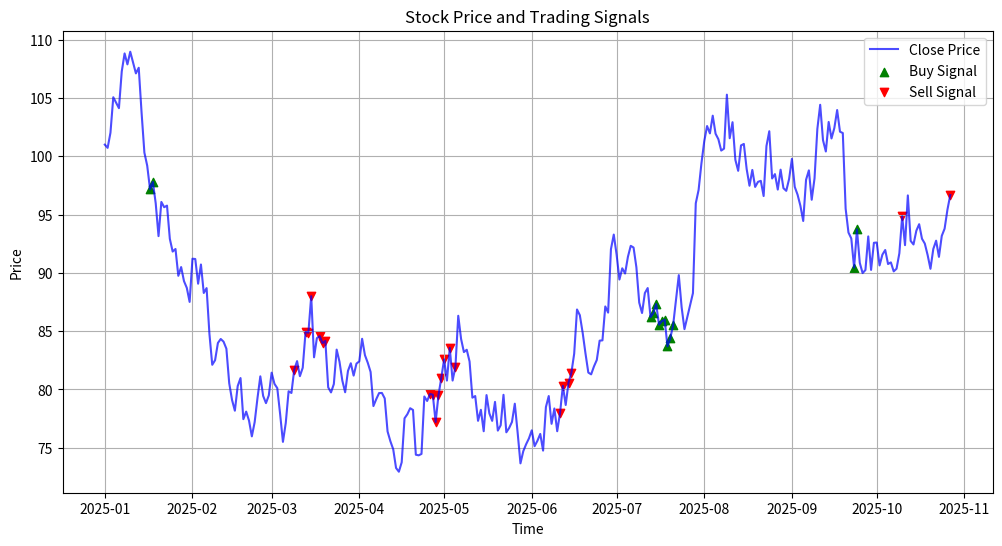

The script that saved this image:
import numpy as np
import pandas as pd
import matplotlib.pyplot as plt

# Generate random data for stock price simulation
np.random.seed(42)  # For reproducibility
num_points = 300  # Number of data points (days)
base_price = 100  # Starting price
price_changes = np.random.normal(0, 2, num_points)  # Random price changes
close_prices = base_price + np.cumsum(price_changes)  # Cumulative sum for close prices

# Create DataFrame with random data
data = pd.DataFrame({
    "Time": pd.date_range(start="2025-01-01", periods=num_points, freq="D"),
    "Close": close_prices,
    "High": close_prices + np.random.uniform(0.5, 1.5, num_points),  # High prices
    "Low": close_prices - np.random.uniform(0.5, 1.5, num_points),  # Low prices
})

# Calculate Indicators

# Calculate RSI (Relative Strength Index)
def calculate_rsi(data, period=14):
    delta = data['Close'].diff()
    gain = (delta.where(delta > 0, 0)).rolling(window=period).mean()
    loss = (-delta.where(delta < 0, 0)).rolling(window=period).mean()
    
    rs = gain / loss
    rsi = 100 - (100 / (1 + rs))
    return rsi

# Calculate EMA (Exponential Moving Average)
def calculate_ema(data, period=20):
    return data['Close'].ewm(span=period, adjust=False).mean()

# Calculate ATR (Average True Range)
def calculate_atr(data, period=14):
    high_low = data['High'] - data['Low']
    high_close = (data['High'] - data['Close'].shift()).abs()
    low_close = (data['Low'] - data['Close'].shift()).abs()
    tr = pd.concat([high_low, high_close, low_close], axis=1).max(axis=1)
    atr = tr.rolling(window=period).mean()
    return atr

# Calculate technical indicators
rsi_length = 14
ema_short_length = 20
ema_long_length = 50
atr_length = 14

data['RSI'] = calculate_rsi(data, rsi_length)
data['EMA_short'] = calculate_ema(data, ema_short_length)
data['EMA_long'] = calculate_ema(data, ema_long_length)
data['ATR'] = calculate_atr(data, atr_length)

# Risk and reward parameters (SL/TP in %)
risk = 1.5  # Stop loss in %
reward = 3.0  # Take profit in %

# Calculate Stop Loss (SL) and Take Profit (TP) levels
data['Long_StopLoss'] = data['Close'] * (1 - risk / 100)
data['Long_TakeProfit'] = data['Close'] * (1 + reward / 100)
data['Short_StopLoss'] = data['Close'] * (1 + risk / 100)
data['Short_TakeProfit'] = data['Close'] * (1 - reward / 100)

# Entry conditions for Long and Short trades
data['Long_Signal'] = (data['RSI'] < 40) & (data['EMA_short'] > data['EMA_long'])
data['Short_Signal'] = (data['RSI'] > 60) & (data['EMA_short'] < data['EMA_long'])

# Initialize balance and trade history
initial_balance = 10000  # Starting balance
balance = initial_balance
trade_history = []

# Simulate trading
for i in range(1, len(data)):
    # Long entry condition
    if data['Long_Signal'][i] and balance > data['Close'][i]:
        entry_price = data['Close'][i]
        stop_loss = data['Long_StopLoss'][i]
        take_profit = data['Long_TakeProfit'][i]
        balance -= entry_price  # Spend balance on buying
        trade_history.append({
            'Type': 'Long', 'Entry_Price': entry_price, 'Stop_Loss': stop_loss, 'Take_Profit': take_profit, 'Exit_Price': None
        })
    # Short entry condition
    elif data['Short_Signal'][i] and balance > data['Close'][i]:
        entry_price = data['Close'][i]
        stop_loss = data['Short_StopLoss'][i]
        take_profit = data['Short_TakeProfit'][i]
        balance -= entry_price  # Spend balance on selling
        trade_history.append({
            'Type': 'Short', 'Entry_Price': entry_price, 'Stop_Loss': stop_loss, 'Take_Profit': take_profit, 'Exit_Price': None
        })
    
    # Check if stop loss or take profit levels are hit
    for trade in trade_history:
        if trade['Exit_Price'] is None:  # If trade is not closed yet
            if trade['Type'] == 'Long' and (data['Low'][i] <= trade['Stop_Loss'] or data['High'][i] >= trade['Take_Profit']):
                trade['Exit_Price'] = data['Close'][i]
                balance += trade['Exit_Price']
            elif trade['Type'] == 'Short' and (data['High'][i] >= trade['Stop_Loss'] or data['Low'][i] <= trade['Take_Profit']):
                trade['Exit_Price'] = data['Close'][i]
                balance += trade['Exit_Price']

# Calculate final balance and total profit
final_balance = balance
total_profit = final_balance - initial_balance

# Print results
print(f'Initial Balance: {initial_balance}')
print(f'Final Balance: {final_balance}')
print(f'Total Profit: {total_profit}')

# Plotting the price chart with buy and sell signals
plt.figure(figsize=(12, 6))

# Plot Close price
plt.plot(data['Time'], data['Close'], label='Close Price', color='blue', alpha=0.7)

# Plot buy and sell signals
buy_signals = data[data['Long_Signal']]
sell_signals = data[data['Short_Signal']]

plt.scatter(buy_signals['Time'], buy_signals['Close'], marker='^', color='green', label='Buy Signal', alpha=1)
plt.scatter(sell_signals['Time'], sell_signals['Close'], marker='v', color='red', label='Sell Signal', alpha=1)

# Adding labels and title
plt.title("Stock Price and Trading Signals")
plt.xlabel("Time")
plt.ylabel("Price")
plt.legend()
plt.grid(True)

# Show plot
plt.show()
